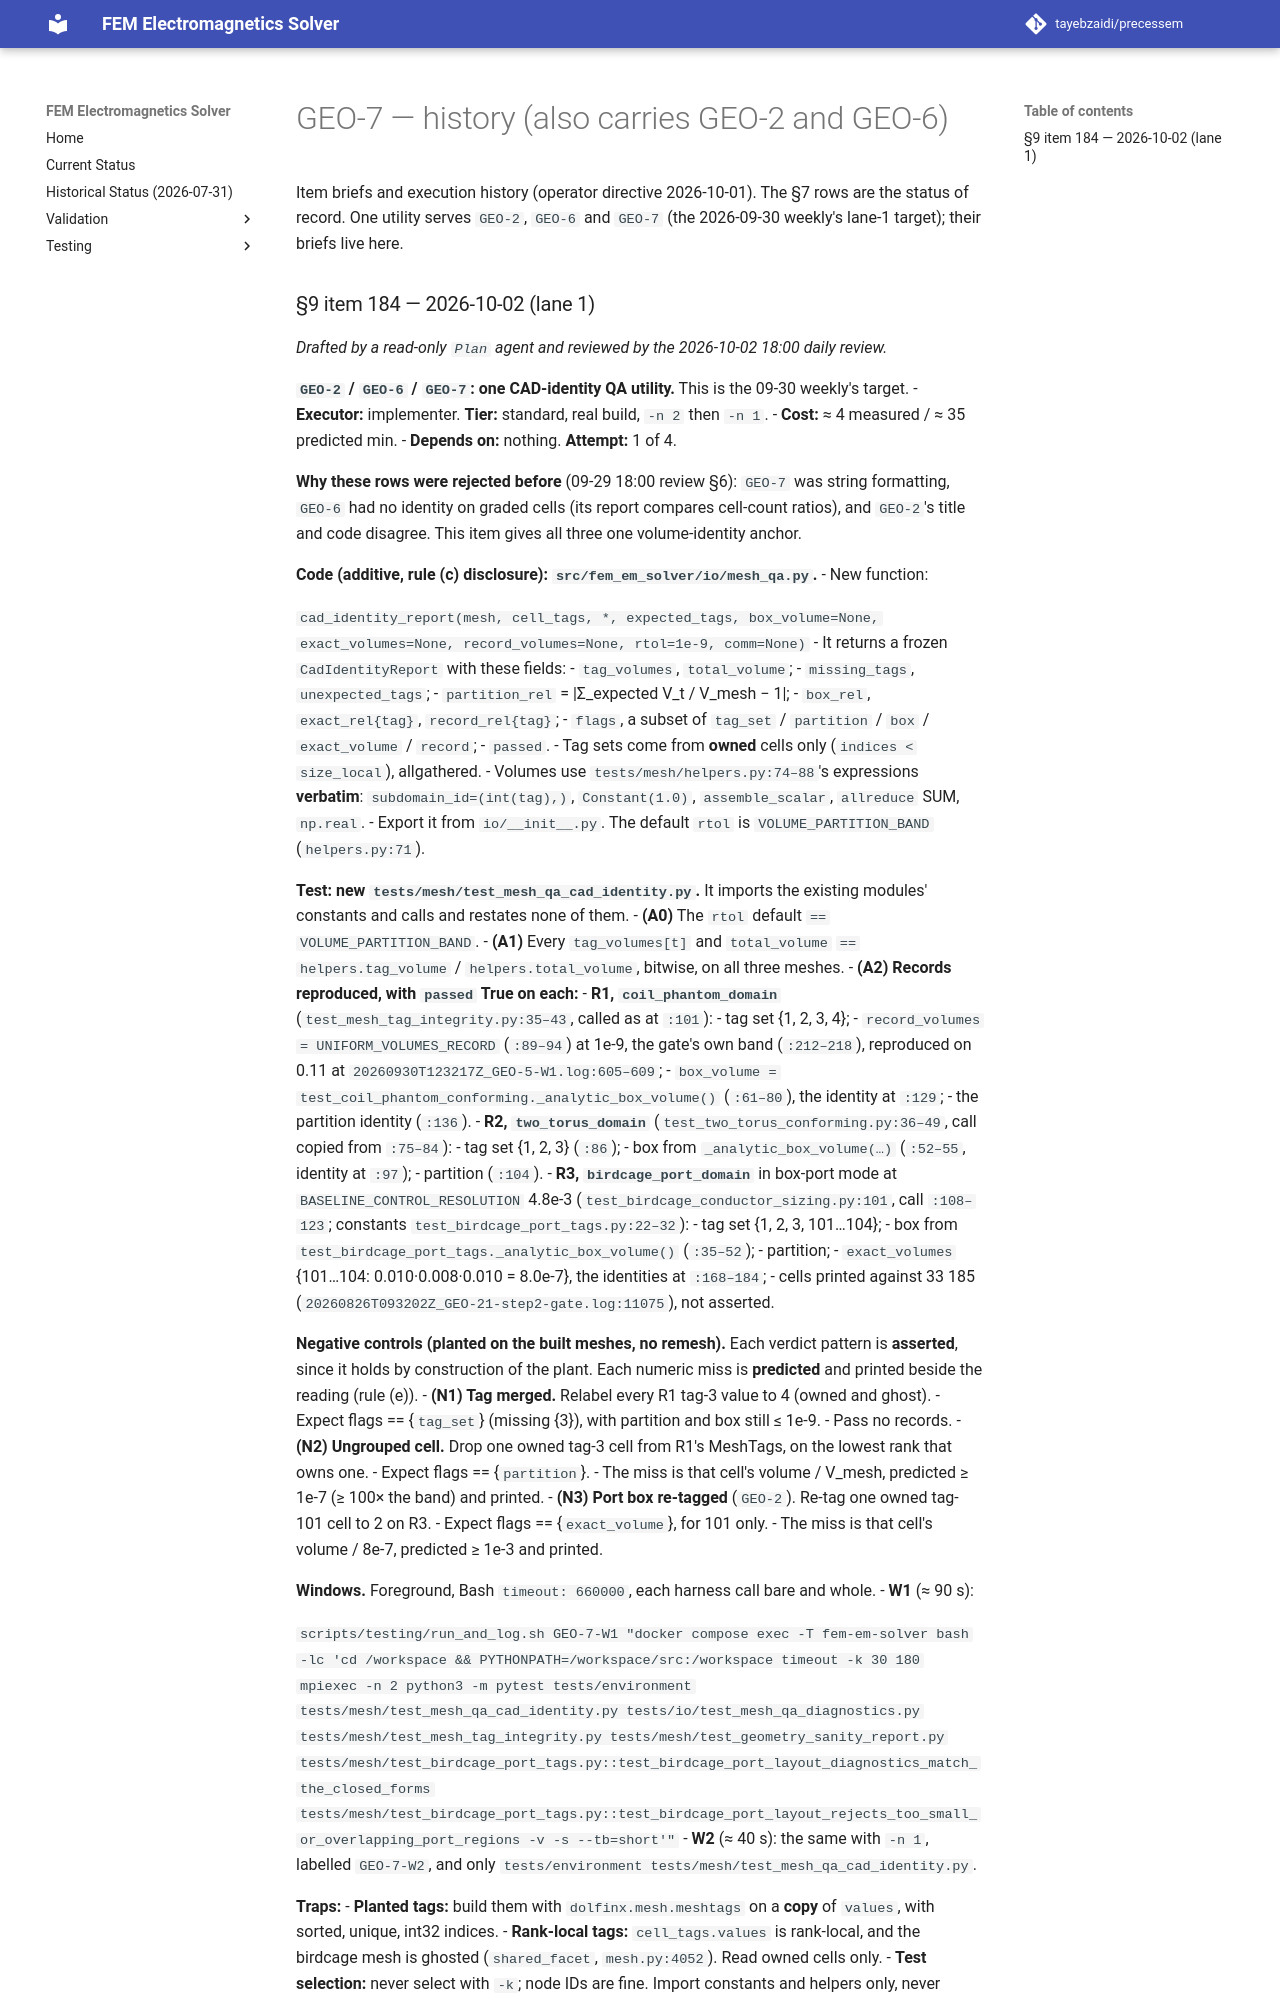

repository: tayebzaidi/precessem · page: planning/chunks/GEO-7/index.html · generator: mkdocs

# GEO-7 — history (also carries GEO-2 and GEO-6)

Item briefs and execution history (operator directive 2026-10-01). The §7 rows are the status of record. One utility serves `GEO-2`, `GEO-6` and `GEO-7` (the 2026-09-30 weekly's lane-1 target); their briefs live here.
